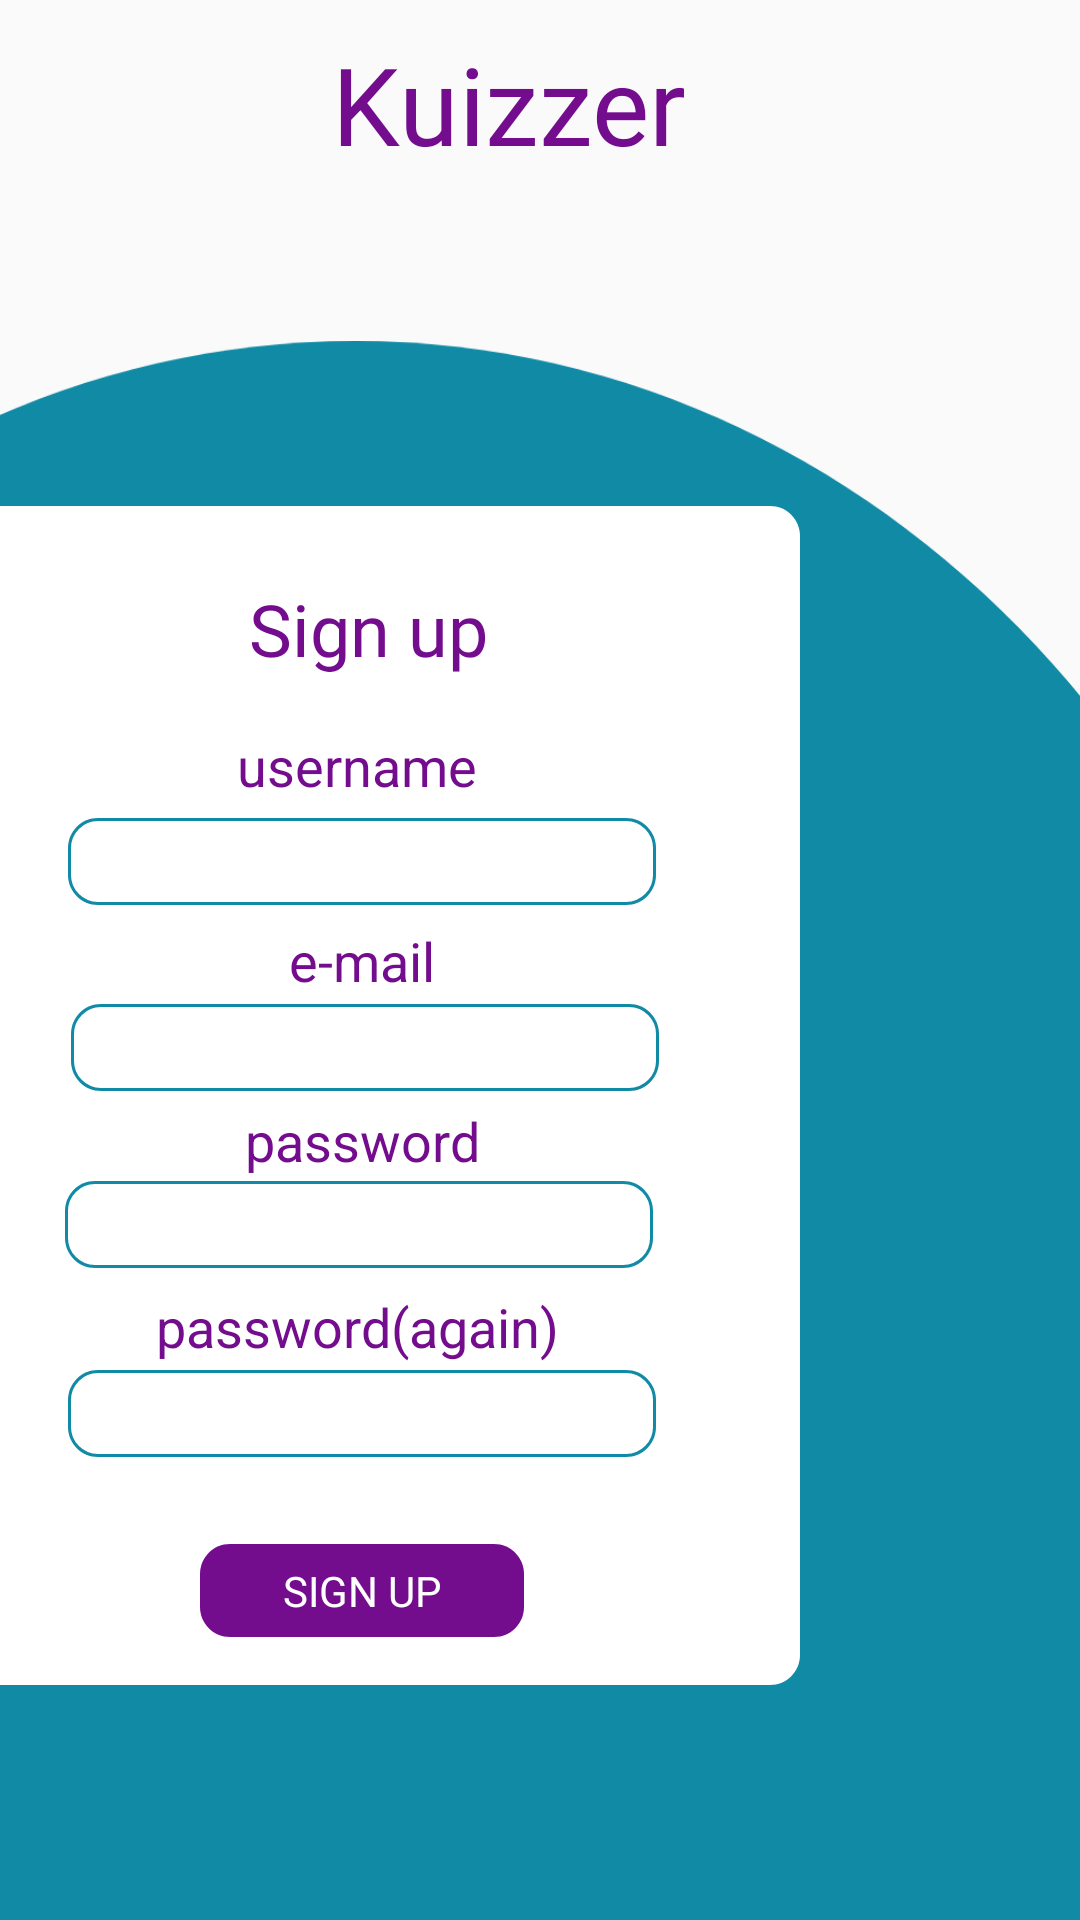

The Android layout XML behind this screen, and the referenced resources:
<!-- AndroidManifest.xml: application theme AppTheme -->
<!-- res/layout/activity_sign_up.xml -->
<?xml version="1.0" encoding="utf-8"?>
<androidx.constraintlayout.widget.ConstraintLayout xmlns:android="http://schemas.android.com/apk/res/android"
    xmlns:app="http://schemas.android.com/apk/res-auto"
    xmlns:tools="http://schemas.android.com/tools"
    android:layout_width="match_parent"
    android:layout_height="match_parent"
    tools:context=".SignUpActivity">


    <View
        android:id="@+id/ellipse_1"
        android:layout_width="737dp"
        android:layout_height="569dp"
        android:layout_alignParentLeft="true"
        android:layout_alignParentTop="true"
        android:layout_marginBottom="685dp"
        android:background="@drawable/ellipse_1"
        app:layout_constraintBottom_toBottomOf="parent"
        app:layout_constraintEnd_toEndOf="parent"
        app:layout_constraintHorizontal_bias="0.5"
        app:layout_constraintStart_toStartOf="parent" />

    <TextView
        android:id="@+id/kuizzer"
        android:layout_width="139dp"
        android:layout_height="48dp"
        android:layout_alignParentLeft="true"
        android:layout_alignParentTop="true"
        android:fontFamily="@font/poppins_bold"
        android:gravity="top"
        android:text="@string/kuizzer"
        android:textAppearance="@style/kuizzer"
        android:textSize="36sp"
        app:layout_constraintBottom_toTopOf="@+id/ellipse_2"
        app:layout_constraintEnd_toEndOf="parent"
        app:layout_constraintHorizontal_bias="0.5"
        app:layout_constraintStart_toStartOf="parent"
        app:layout_constraintTop_toBottomOf="@+id/ellipse_1" />

    <View
        android:id="@+id/ellipse_2"
        android:layout_width="657dp"
        android:layout_height="734dp"
        android:layout_alignParentLeft="true"
        android:layout_alignParentTop="true"
        android:layout_marginLeft="-124dp"
        android:layout_marginTop="305dp"
        android:background="@drawable/ellipse_1"
        app:layout_constraintBottom_toBottomOf="parent"
        app:layout_constraintEnd_toEndOf="parent"
        app:layout_constraintStart_toStartOf="parent"
        app:layout_constraintTop_toBottomOf="@+id/ellipse_1"
        app:layout_constraintVertical_bias="0.414">


    </View>

    <RelativeLayout
        android:layout_width="300dp"
        android:layout_height="393dp"
        android:layout_marginStart="176dp"
        android:layout_marginTop="55dp"
        android:layout_marginEnd="180dp"
        app:layout_constraintEnd_toEndOf="@+id/ellipse_2"
        app:layout_constraintStart_toStartOf="@+id/ellipse_2"
        app:layout_constraintTop_toTopOf="@+id/ellipse_2">


        <View
            android:id="@+id/rectangle_1"
            android:layout_width="fill_parent"
            android:layout_height="fill_parent"
            android:background="@drawable/card"
            tools:layout_editor_absoluteX="55dp"
            tools:layout_editor_absoluteY="263dp">

        </View>

        <TextView
            android:id="@+id/sign_up_title"
            android:layout_width="98dp"
            android:layout_height="36dp"
            android:layout_alignParentLeft="true"
            android:layout_alignParentTop="true"
            android:layout_marginLeft="107dp"
            android:layout_marginTop="23dp"
            android:fontFamily="@font/poppins_bold"
            android:gravity="center_horizontal|center_vertical"
            android:text="@string/sign_up"
            android:textAppearance="@style/sign_up_card_title" />

        <TextView
            android:id="@+id/username_text"
            android:layout_width="81dp"
            android:layout_height="27dp"
            android:layout_alignParentLeft="true"
            android:layout_alignParentTop="true"
            android:layout_marginLeft="112dp"
            android:layout_marginTop="73dp"
            android:gravity="center_horizontal|center_vertical"
            android:text="@string/username_text"
            android:textAppearance="@style/username_text" />

        <EditText
            android:id="@+id/usernameInput"
            android:layout_width="196dp"
            android:layout_height="29dp"
            android:layout_alignParentLeft="true"
            android:layout_alignParentTop="true"
            android:layout_marginLeft="56dp"
            android:layout_marginTop="104dp"
            android:background="@drawable/text_input" />



        <EditText
            android:id="@+id/emailInput"
            android:layout_width="196dp"
            android:layout_height="29dp"
            android:layout_alignParentLeft="true"
            android:layout_alignParentTop="true"
            android:layout_marginLeft="57dp"
            android:layout_marginTop="166dp"
            android:background="@drawable/text_input" />

        <TextView
            android:id="@+id/e_mail_text"
            android:layout_width="60dp"
            android:layout_height="27dp"
            android:layout_alignParentLeft="true"
            android:layout_alignParentTop="true"
            android:layout_marginLeft="124dp"
            android:layout_marginTop="138dp"
            android:gravity="center_horizontal|center_vertical"
            android:text="@string/e_mail_text"
            android:textAppearance="@style/e_mail_text" />

        <EditText
            android:id="@+id/passwordInput"
            android:layout_width="196dp"
            android:layout_height="29dp"
            android:layout_alignParentLeft="true"
            android:layout_alignParentTop="true"
            android:layout_marginLeft="55dp"
            android:layout_marginTop="225dp"
            android:background="@drawable/text_input"
            android:inputType="textPassword" />

        <TextView
            android:id="@+id/password_text"
            android:layout_width="88dp"
            android:layout_height="27dp"
            android:layout_alignParentLeft="true"
            android:layout_alignParentTop="true"
            android:layout_marginLeft="110dp"
            android:layout_marginTop="198dp"
            android:gravity="center_horizontal|center_vertical"
            android:text="@string/password_text"
            android:textAppearance="@style/password_text" />

        <EditText
            android:id="@+id/passwordAgainInput"
            android:layout_width="196dp"
            android:layout_height="29dp"
            android:layout_alignParentLeft="true"
            android:layout_alignParentTop="true"
            android:layout_marginLeft="56dp"
            android:layout_marginTop="288dp"
            android:background="@drawable/text_input"
            android:inputType="textPassword" />

        <TextView
            android:id="@+id/password_again_text"
            android:layout_width="155dp"
            android:layout_height="27dp"
            android:layout_alignParentLeft="true"
            android:layout_alignParentTop="true"
            android:layout_marginLeft="75dp"
            android:layout_marginTop="260dp"
            android:gravity="center_horizontal|center_vertical"
            android:text="@string/password_again_text"
            android:textAppearance="@style/password_text" />

        <Button
            android:id="@+id/sign_in_button"
            android:layout_width="108dp"
            android:layout_height="31dp"
            android:layout_alignParentLeft="true"
            android:layout_alignParentTop="true"
            android:layout_marginLeft="100dp"
            android:layout_marginTop="346dp"
            android:background="@drawable/card_button"
            android:fontFamily="@font/poppins_bold"
            android:onClick="signUp"
            android:text="@string/sign_up"
            android:textColor="#ffff" />


    </RelativeLayout>


</androidx.constraintlayout.widget.ConstraintLayout>
<!-- resources referenced by this layout -->
<resources>
  <!-- drawable card (drawable) -->
  <?xml version="1.0" encoding="utf-8"?>
  <vector
      xmlns:android="http://schemas.android.com/apk/res/android"
      xmlns:aapt="http://schemas.android.com/aapt"
      android:width="300dp"
      android:height="393dp"
      android:viewportWidth="300"
      android:viewportHeight="393"
      >
      <group>
          <clip-path
              android:pathData="M10 0H290C295.523 0 300 4.47715 300 10V383C300 388.523 295.523 393 290 393H10C4.47715 393 0 388.523 0 383V10C0 4.47715 4.47715 0 10 0Z"
              />
          <path
              android:pathData="M0 0V393H300V0"
              android:fillColor="#FFFFFF"
              />
      </group>
  </vector>
  <!-- drawable card_button (drawable) -->
  <?xml version="1.0" encoding="utf-8"?>
  <vector
      xmlns:android="http://schemas.android.com/apk/res/android"
      xmlns:aapt="http://schemas.android.com/aapt"
      android:width="108dp"
      android:height="31dp"
      android:viewportWidth="108"
      android:viewportHeight="31"
      >
      <group>
          <clip-path
              android:pathData="M10 0H98C103.523 0 108 4.47715 108 10V21C108 26.5228 103.523 31 98 31H10C4.47715 31 0 26.5228 0 21V10C0 4.47715 4.47715 0 10 0Z"
              />
          <path
              android:pathData="M0 0V31H108V0"
              android:fillColor="#740C8E"
              />
      </group>
  </vector>
  <!-- drawable ellipse_1 (drawable) -->
  <?xml version="1.0" encoding="utf-8"?>
  <vector
      xmlns:android="http://schemas.android.com/apk/res/android"
      xmlns:aapt="http://schemas.android.com/aapt"
      android:width="737dp"
      android:height="569dp"
      android:viewportWidth="737"
      android:viewportHeight="569"
      >
      <group>
          <clip-path
              android:pathData="M737 284.5C737 441.625 572.017 569 368.5 569C164.983 569 0 441.625 0 284.5C0 127.375 164.983 0 368.5 0C572.017 0 737 127.375 737 284.5Z"
              />
          <path
              android:pathData="M0 0V569H737V0"
              android:fillColor="#108AA5"
              />
      </group>
  </vector>
  <string name="e_mail_text">e-mail</string>
  <string name="kuizzer">Kuizzer</string>
  <string name="password_again_text">password(again)</string>
  <string name="password_text">password</string>
  <string name="sign_up">Sign up</string>
  <string name="username_text">username</string>
  <style name="e_mail_text">
          <item name="android:textSize">18sp</item>
          <item name="android:textColor">#740C8E</item>
      </style>
  <style name="kuizzer">
          <item name="android:textSize">12sp</item>
          <item name="android:textColor">#740C8E</item>
      </style>
  <style name="password_text">
          <item name="android:textSize">18sp</item>
          <item name="android:textColor">#740C8E</item>
      </style>
  <style name="sign_up_card_title">
          <item name="android:textSize">24sp</item>
          <item name="android:textColor">#740C8E</item>
      </style>
  <style name="username_text">
          <item name="android:textSize">18sp</item>
          <item name="android:textColor">#740C8E</item>
      </style>
  <style name="AppTheme" parent="Theme.AppCompat.Light.NoActionBar">
          
          <item name="colorPrimary">@color/colorPrimary</item>
          <item name="colorPrimaryDark">@color/colorPrimaryDark</item>
          <item name="colorAccent">@color/colorAccent</item>
      </style>
  <!-- not gathered from this repository: default colours our renderer supplied (Android Studio template values) -->
  <color name="colorPrimary">#FF6200EE</color>
  <color name="colorPrimaryDark">#FF3700B3</color>
  <color name="colorAccent">#FF03DAC5</color>
</resources>
